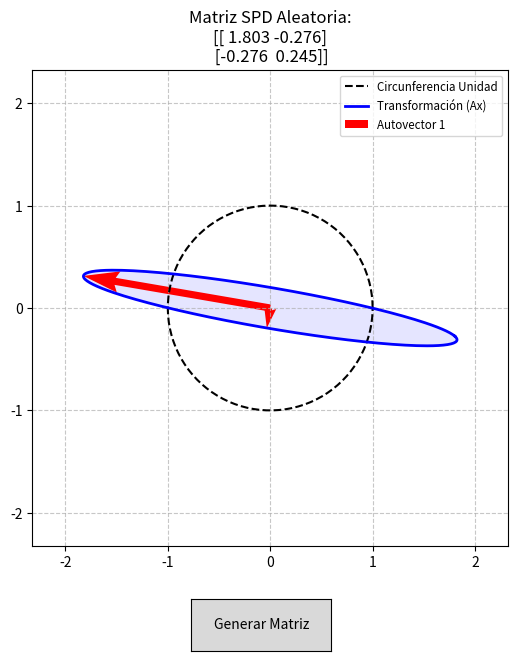

This chart was generated by the following Python code:
import numpy as np
import matplotlib.pyplot as plt
from matplotlib.widgets import Button

def generar_spd_aleatoria():
    """Genera una matriz 2x2 Simétrica y Definida Positiva."""
    # Construcción A = M^T * M para asegurar que sea SPD [1, 2]
    M = np.random.randn(2, 2)
    A = M.T @ M 
    # Añadimos una pequeña identidad para evitar matrices casi singulares
    A += 0.1 * np.eye(2)
    return A

def actualizar_trama(event=None):
    """Lógica para generar la matriz y actualizar los gráficos."""
    A = generar_spd_aleatoria()
    
    # Generar puntos de la circunferencia unidad [3]
    theta = np.linspace(0, 2*np.pi, 200)
    circunferencia = np.array([np.cos(theta), np.sin(theta)])
    
    # Aplicar la transformación lineal y = Ax [3]
    elipse = A @ circunferencia
    
    # Obtener autovalores y autovectores para ilustrar los ejes [4]
    evals, evecs = np.linalg.eigh(A)
    
    # Limpiar y redibujar
    ax.clear()
    ax.set_aspect('equal')
    ax.grid(True, linestyle='--', alpha=0.7)
    
    # Dibujar circunferencia unidad
    ax.plot(circunferencia[0, :], circunferencia[1, :], 'k--', label='Circunferencia Unidad')
    
    # Dibujar elipse transformada
    ax.plot(elipse[0, :], elipse[1, :], 'b-', linewidth=2, label='Transformación (Ax)')
    ax.fill(elipse[0, :], elipse[1, :], 'blue', alpha=0.1)
    
    # Dibujar los autovectores escalados por autovalores (ejes de la elipse) [3, 4]
    for i in range(2):
        v = evecs[:, i] * evals[i]
        ax.quiver(0, 0, v[0], v[1], angles='xy', scale_units='xy', scale=1, 
                  color='red', width=0.015, label=f'Autovector {i+1}' if i==0 else "")

    ax.set_title(f"Matriz SPD Aleatoria:\n{np.round(A, 3)}")
    ax.legend(loc='upper right', fontsize='small')
    
    # Ajustar límites de la pantalla
    limit = np.max(np.abs(elipse)) + 0.5
    ax.set_xlim(-limit, limit)
    ax.set_ylim(-limit, limit)
    plt.draw()

# --- Configuración de la interfaz ---
fig, ax = plt.subplots(figsize=(7, 7))
plt.subplots_adjust(bottom=0.2)

# Botón para regenerar
ax_button = plt.axes([0.4, 0.05, 0.2, 0.075])
btn = Button(ax_button, 'Generar Matriz')
btn.on_clicked(actualizar_trama)

# Ejecución inicial
actualizar_trama()
plt.show()
